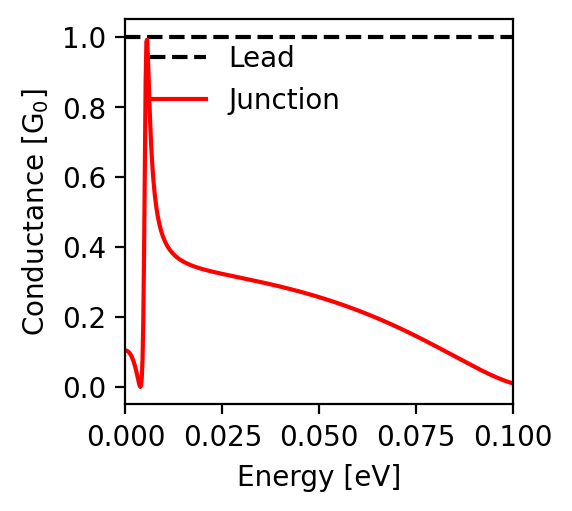

Data behind this chart, as committed beside it:
energy; conductance
-0.1; 0.01
-0.0998; 0.011
-0.0996; 0.011
-0.0994; 0.012
-0.0992; 0.013
-0.099; 0.013
-0.0988; 0.014
-0.0986; 0.015
-0.0984; 0.016
-0.0982; 0.017
-0.098; 0.017
-0.0978; 0.018
-0.0976; 0.019
-0.0974; 0.02
-0.0972; 0.021
-0.097; 0.022
-0.0968; 0.022
-0.0966; 0.023
-0.0964; 0.024
-0.0962; 0.025
-0.096; 0.026
-0.0958; 0.027
-0.0956; 0.028
-0.0954; 0.029
-0.0952; 0.03
-0.095; 0.031
-0.0948; 0.032
-0.0946; 0.033
-0.0944; 0.034
-0.0942; 0.035
-0.094; 0.036
-0.0938; 0.037
-0.0936; 0.038
-0.0934; 0.039
-0.0932; 0.04
-0.093; 0.041
-0.0928; 0.042
-0.0926; 0.043
-0.0924; 0.044
-0.0922; 0.046
-0.092; 0.047
-0.0918; 0.048
-0.0916; 0.049
-0.0914; 0.05
-0.0912; 0.051
-0.091; 0.052
-0.0908; 0.053
-0.0906; 0.054
-0.0904; 0.056
-0.0902; 0.057
-0.09; 0.058
-0.0898; 0.059
-0.0896; 0.06
-0.0894; 0.061
-0.0892; 0.062
-0.089; 0.064
-0.0888; 0.065
-0.0886; 0.066
-0.0884; 0.067
-0.0882; 0.068
... 941 more rows
